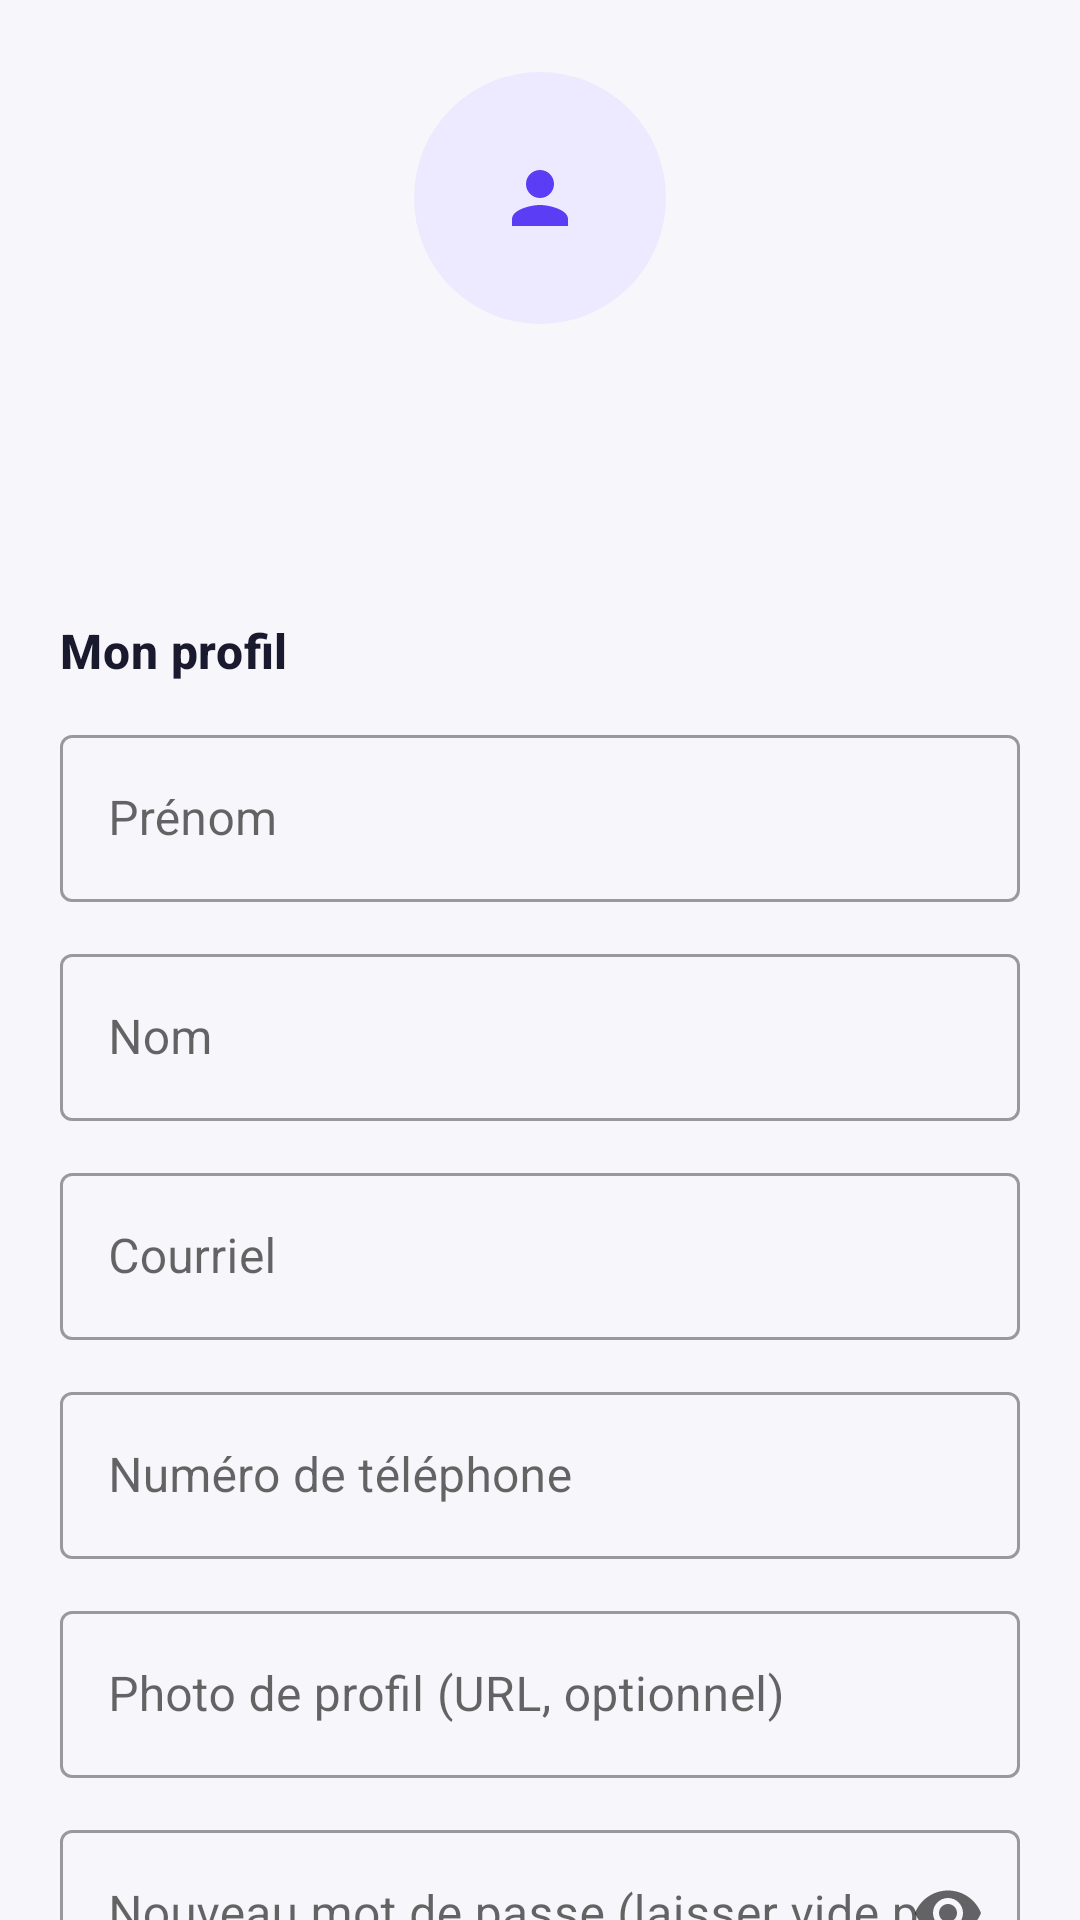

Android layout source for this screen:
<!-- AndroidManifest.xml: application theme Theme.FitZone -->
<!-- res/layout/fragment_profile.xml -->
<?xml version="1.0" encoding="utf-8"?>
<androidx.core.widget.NestedScrollView xmlns:android="http://schemas.android.com/apk/res/android"
    xmlns:app="http://schemas.android.com/apk/res-auto"
    xmlns:tools="http://schemas.android.com/tools"
    android:layout_width="match_parent"
    android:layout_height="match_parent"
    android:background="@color/background"
    android:fillViewport="true">

    <LinearLayout
        android:layout_width="match_parent"
        android:layout_height="wrap_content"
        android:orientation="vertical"
        android:paddingBottom="24dp">

        <LinearLayout
            android:layout_width="match_parent"
            android:layout_height="wrap_content"
            android:background="@drawable/bg_gradient_header"
            android:gravity="center"
            android:orientation="vertical"
            android:padding="24dp">

            <FrameLayout
                android:layout_width="84dp"
                android:layout_height="84dp"
                android:background="@drawable/circle_avatar_placeholder" />

            <TextView
                android:id="@+id/textFullName"
                android:layout_width="wrap_content"
                android:layout_height="wrap_content"
                android:layout_marginTop="12dp"
                android:textColor="@color/white"
                android:textSize="18sp"
                android:textStyle="bold"
                tools:text="Anis Tremblay" />

            <TextView
                android:id="@+id/textEmailHeader"
                android:layout_width="wrap_content"
                android:layout_height="wrap_content"
                android:textColor="#DDD6FE"
                android:textSize="13sp"
                tools:text="anis@ens.etsmtl.ca" />
        </LinearLayout>

        <LinearLayout
            android:layout_width="match_parent"
            android:layout_height="wrap_content"
            android:orientation="vertical"
            android:padding="20dp">

            <TextView
                android:layout_width="wrap_content"
                android:layout_height="wrap_content"
                android:layout_marginBottom="12dp"
                android:text="@string/profile_title"
                android:textAppearance="@style/TextAppearance.FitZone.Title"
                android:textSize="16sp" />

            <com.google.android.material.textfield.TextInputLayout
                style="@style/Widget.MaterialComponents.TextInputLayout.OutlinedBox"
                android:layout_width="match_parent"
                android:layout_height="wrap_content"
                android:hint="@string/firstname_hint">

                <com.google.android.material.textfield.TextInputEditText
                    android:id="@+id/editPrenom"
                    android:layout_width="match_parent"
                    android:layout_height="wrap_content" />
            </com.google.android.material.textfield.TextInputLayout>

            <com.google.android.material.textfield.TextInputLayout
                style="@style/Widget.MaterialComponents.TextInputLayout.OutlinedBox"
                android:layout_width="match_parent"
                android:layout_height="wrap_content"
                android:layout_marginTop="12dp"
                android:hint="@string/lastname_hint">

                <com.google.android.material.textfield.TextInputEditText
                    android:id="@+id/editNom"
                    android:layout_width="match_parent"
                    android:layout_height="wrap_content" />
            </com.google.android.material.textfield.TextInputLayout>

            <com.google.android.material.textfield.TextInputLayout
                style="@style/Widget.MaterialComponents.TextInputLayout.OutlinedBox"
                android:layout_width="match_parent"
                android:layout_height="wrap_content"
                android:layout_marginTop="12dp"
                android:hint="@string/email_hint">

                <com.google.android.material.textfield.TextInputEditText
                    android:id="@+id/editEmail"
                    android:layout_width="match_parent"
                    android:layout_height="wrap_content"
                    android:enabled="false" />
            </com.google.android.material.textfield.TextInputLayout>

            <com.google.android.material.textfield.TextInputLayout
                style="@style/Widget.MaterialComponents.TextInputLayout.OutlinedBox"
                android:layout_width="match_parent"
                android:layout_height="wrap_content"
                android:layout_marginTop="12dp"
                android:hint="@string/phone_hint">

                <com.google.android.material.textfield.TextInputEditText
                    android:id="@+id/editPhone"
                    android:layout_width="match_parent"
                    android:layout_height="wrap_content"
                    android:inputType="phone" />
            </com.google.android.material.textfield.TextInputLayout>

            <com.google.android.material.textfield.TextInputLayout
                style="@style/Widget.MaterialComponents.TextInputLayout.OutlinedBox"
                android:layout_width="match_parent"
                android:layout_height="wrap_content"
                android:layout_marginTop="12dp"
                android:hint="@string/photo_url_hint">

                <com.google.android.material.textfield.TextInputEditText
                    android:id="@+id/editPhotoUrl"
                    android:layout_width="match_parent"
                    android:layout_height="wrap_content"
                    android:inputType="textUri" />
            </com.google.android.material.textfield.TextInputLayout>

            <com.google.android.material.textfield.TextInputLayout
                style="@style/Widget.MaterialComponents.TextInputLayout.OutlinedBox"
                android:layout_width="match_parent"
                android:layout_height="wrap_content"
                android:layout_marginTop="12dp"
                app:endIconMode="password_toggle"
                android:hint="@string/new_password_hint">

                <com.google.android.material.textfield.TextInputEditText
                    android:id="@+id/editPassword"
                    android:layout_width="match_parent"
                    android:layout_height="wrap_content"
                    android:inputType="textPassword" />
            </com.google.android.material.textfield.TextInputLayout>

            <Button
                android:id="@+id/buttonSave"
                style="@style/Widget.FitZone.Button"
                android:layout_width="match_parent"
                android:layout_height="wrap_content"
                android:layout_marginTop="20dp"
                android:text="@string/save_changes"
                android:textColor="@color/white" />

            <Button
                android:id="@+id/buttonLogout"
                style="@style/Widget.FitZone.Button.Outlined"
                android:layout_width="match_parent"
                android:layout_height="wrap_content"
                android:layout_marginTop="12dp"
                android:text="@string/logout" />
        </LinearLayout>
    </LinearLayout>
</androidx.core.widget.NestedScrollView>
<!-- resources referenced by this layout -->
<resources>
  <color name="background">#F7F7FB</color>
  <color name="white">#FFFFFF</color>
  <!-- drawable circle_avatar_placeholder (drawable) -->
  <?xml version="1.0" encoding="utf-8"?>
  <layer-list xmlns:android="http://schemas.android.com/apk/res/android">
      <item>
          <shape android:shape="oval">
              <solid android:color="@color/primary_light" />
          </shape>
      </item>
      <item android:width="28dp" android:height="28dp" android:gravity="center">
          <vector android:width="24dp" android:height="24dp" android:viewportWidth="24" android:viewportHeight="24">
              <path android:fillColor="@color/primary" android:pathData="M12,12c2.21,0 4,-1.79 4,-4s-1.79,-4 -4,-4 -4,1.79 -4,4 1.79,4 4,4zM12,14c-2.67,0 -8,1.34 -8,4v2h16v-2c0,-2.66 -5.33,-4 -8,-4z" />
          </vector>
      </item>
  </layer-list>
  <string name="email_hint">Courriel</string>
  <string name="firstname_hint">Prénom</string>
  <string name="lastname_hint">Nom</string>
  <string name="logout">Se déconnecter</string>
  <string name="new_password_hint">Nouveau mot de passe (laisser vide pour ne pas changer)</string>
  <string name="phone_hint">Numéro de téléphone</string>
  <string name="photo_url_hint">Photo de profil (URL, optionnel)</string>
  <string name="profile_title">Mon profil</string>
  <string name="save_changes">Enregistrer les modifications</string>
  <style name="TextAppearance.FitZone.Title" parent="TextAppearance.MaterialComponents.Headline6">
          <item name="android:textColor">@color/text_primary</item>
          <item name="android:textStyle">bold</item>
      </style>
  <style name="Widget.FitZone.Button" parent="Widget.MaterialComponents.Button">
          <item name="backgroundTint">@color/primary</item>
          <item name="cornerRadius">12dp</item>
          <item name="android:textAllCaps">false</item>
          <item name="android:textSize">16sp</item>
          <item name="android:paddingTop">14dp</item>
          <item name="android:paddingBottom">14dp</item>
      </style>
  <style name="Widget.FitZone.Button.Outlined" parent="Widget.MaterialComponents.Button.OutlinedButton">
          <item name="strokeColor">@color/primary</item>
          <item name="android:textColor">@color/primary</item>
          <item name="cornerRadius">12dp</item>
          <item name="android:textAllCaps">false</item>
      </style>
  <style name="Theme.FitZone" parent="Theme.MaterialComponents.DayNight.NoActionBar">
          <item name="colorPrimary">@color/primary</item>
          <item name="colorPrimaryDark">@color/primary_dark</item>
          <item name="colorAccent">@color/accent</item>
          <item name="android:statusBarColor">@color/primary_dark</item>
          <item name="android:windowBackground">@color/background</item>
          <item name="android:windowLightStatusBar" tools:targetApi="23">false</item>
      </style>
  <color name="primary_light">#EDE9FE</color>
  <color name="primary">#5B3DF5</color>
  <color name="text_primary">#1A1A2E</color>
  <color name="primary_dark">#3F2BC9</color>
  <color name="accent">#22C55E</color>
</resources>
